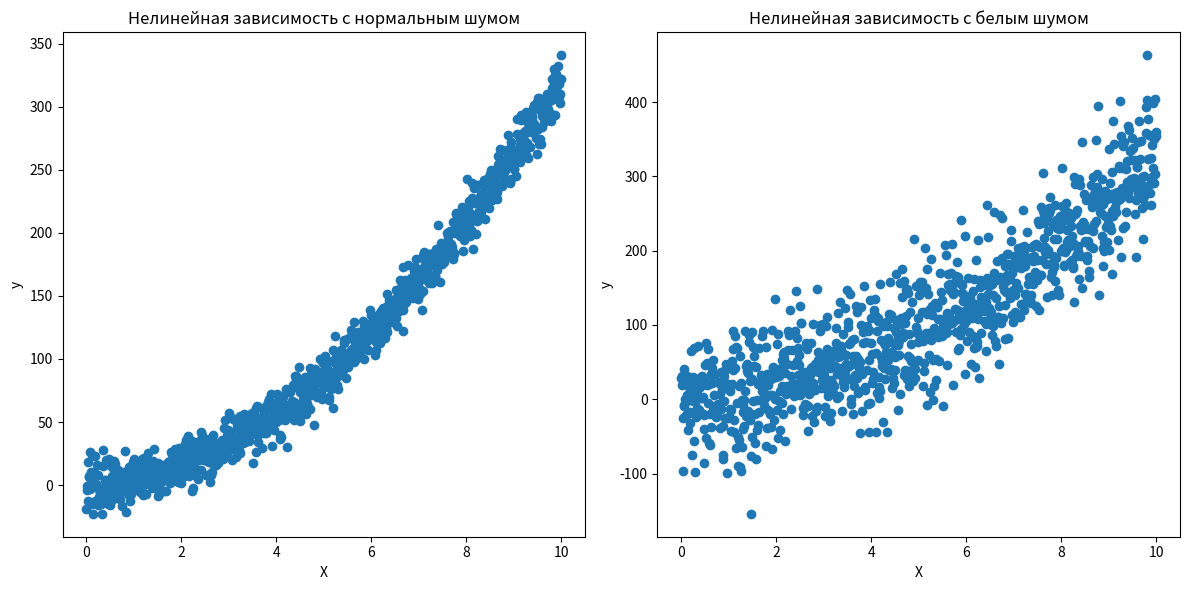

The matplotlib source for this figure:
import numpy as np
import matplotlib.pyplot as plt
import pandas as pd


def wng(x, snr):  # Функция для генерации белого шума
    snr = 10**(snr / 10.0)
    xpower = np.sum(x**2) / len(x)
    npower = xpower / snr
    return np.random.randn(len(x)) * np.sqrt(npower)

# Генерация данных
np.random.seed()  # Установка seed для воспроизводимости результатов
X = np.linspace(0, 10, 1000)  # Создание массива из 100 точек в диапазоне от 0 до 10 для переменной X

# Генерация целевой переменной y с нелинейной зависимостью
# y = 2*X + 3*X**2 + 1 + шум
# Нелинейность учитывается через квадрат переменной X (X**2)
y = 2 * X + 3 * X**2 + 1


y_normal = y + np.random.normal(0, 10, 1000)
# Добавление белого шума
snr = 10  # Отношение сигнал/шум в dB
white_noise = wng(y, snr)  # Генерация белого шума
y_with_white_noise = y + white_noise  # Добавление белого шума к данным

# Создание DataFrame для сохранения в CSV
data_normal = pd.DataFrame({'X': X, 'y': y_normal})  # Данные с нормальным шумом
data_white = pd.DataFrame({'X': X, 'y': y_with_white_noise})  # Данные с белым шумом

# Сохранение в CSV
data_normal.to_csv('data_normal3.csv', index=False)  # Файл с нормальным шумом
data_white.to_csv('data_white3.csv', index=False)  # Файл с белым шумом


# Визуализация данных
plt.figure(figsize=(12, 6))

# График с нормальным шумом
plt.subplot(1, 2, 1)
plt.scatter(X, y_normal)
plt.xlabel('X')
plt.ylabel('y')
plt.title('Нелинейная зависимость с нормальным шумом')

# График с белым шумом
plt.subplot(1, 2, 2)
plt.scatter(X, y_with_white_noise)
plt.xlabel('X')
plt.ylabel('y')
plt.title('Нелинейная зависимость с белым шумом')

plt.tight_layout()
plt.show()